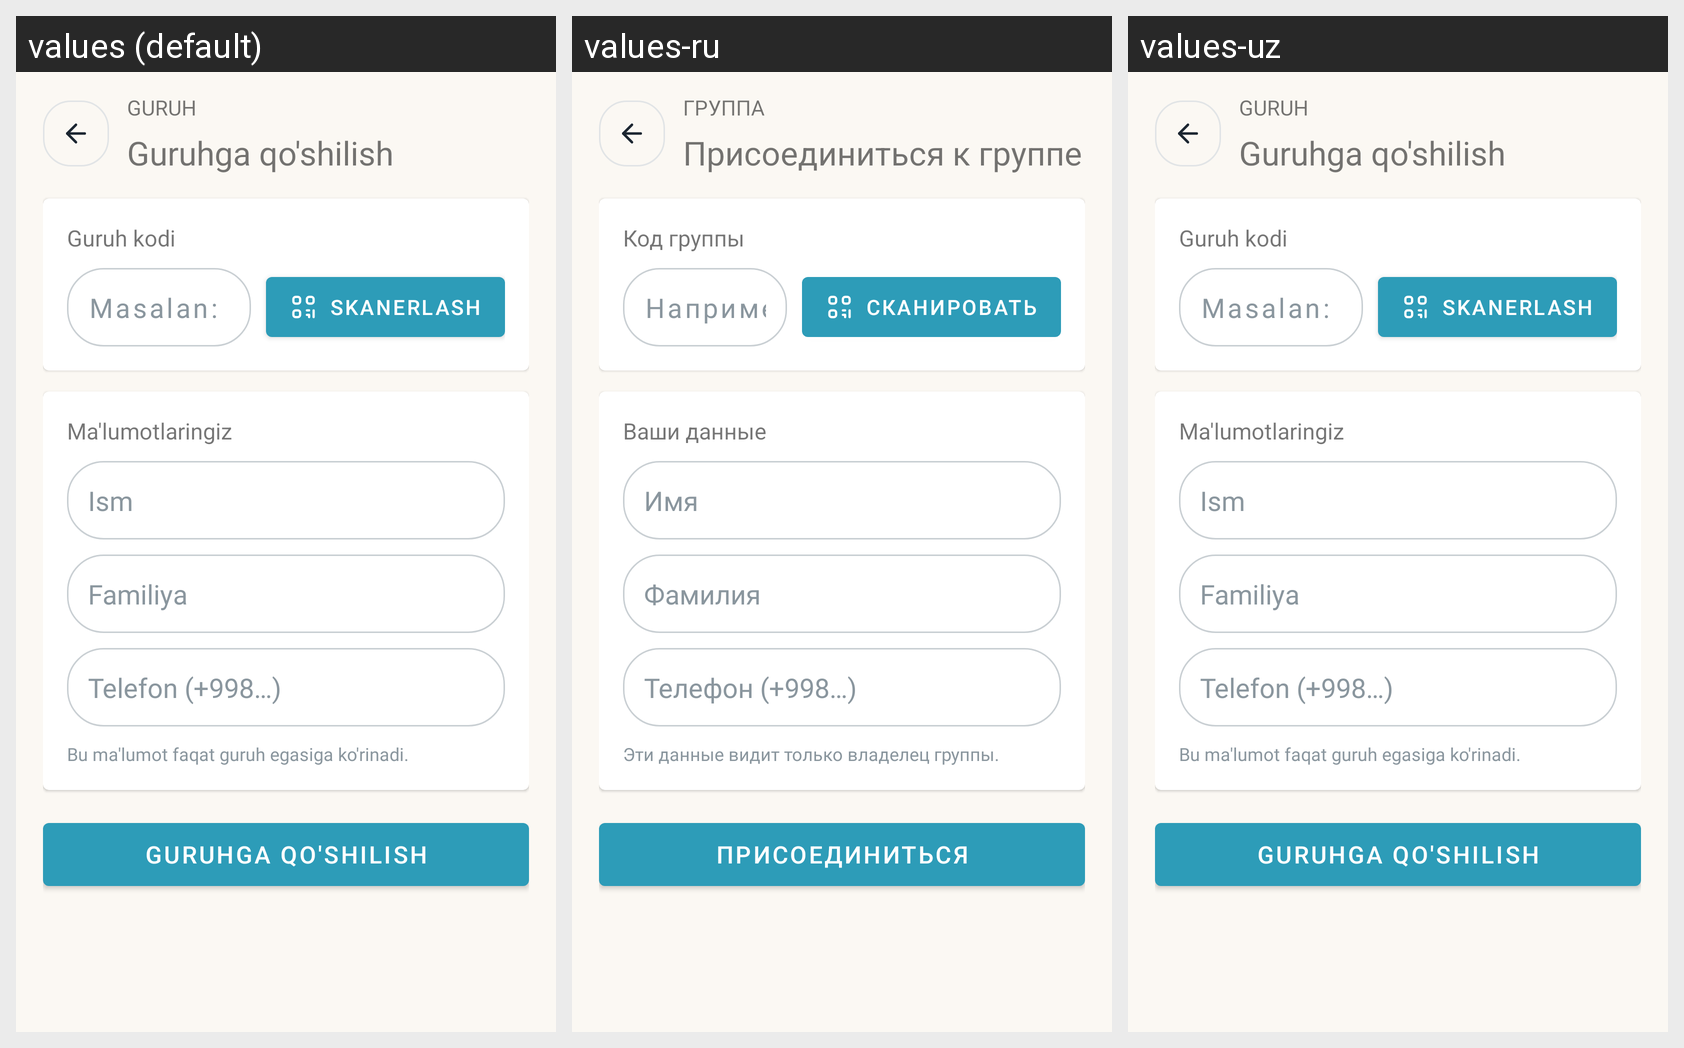

For this localized Android screen grid, give each drawn string resource with its value in every locale shown.
Android screen res/layout/activity_group_join.xml rendered under 3 locales, left to right: values (default), values-ru, values-uz. Device: Nexus 5 (rendered at 1080×1920; each locale shown at half size, 540×960, under a caption strip naming it); theme Theme.KiberQalqon.
Strings drawn on this screen, with the default value and each locale's value (text and hints the layout hard-codes, and strings that could not be matched under every locale, appear in the picture but are not listed):

kq4_group_eyebrow
  values: GURUH
  values-ru: ГРУППА
  values-uz: GURUH  [not translated; the default value is used]

kq4_group_title
  values: Guruhga qo'shilish
  values-ru: Присоединиться к группе
  values-uz: Guruhga qo'shilish  [not translated; the default value is used]

kq4_group_code_label
  values: Guruh kodi
  values-ru: Код группы
  values-uz: Guruh kodi  [not translated; the default value is used]

kq4_group_code_hint
  values: Masalan: NAVOIY7
  values-ru: Например: NAVOIY7
  values-uz: Masalan: NAVOIY7  [not translated; the default value is used]

kq4_group_scan
  values: Skanerlash
  values-ru: Сканировать
  values-uz: Skanerlash  [not translated; the default value is used]

kq4_group_you_label
  values: Ma'lumotlaringiz
  values-ru: Ваши данные
  values-uz: Ma'lumotlaringiz  [not translated; the default value is used]

kq4_group_first_hint
  values: Ism
  values-ru: Имя
  values-uz: Ism  [not translated; the default value is used]

kq4_group_last_hint
  values: Familiya
  values-ru: Фамилия
  values-uz: Familiya  [not translated; the default value is used]

kq4_group_phone_hint
  values: Telefon (+998…)
  values-ru: Телефон (+998…)
  values-uz: Telefon (+998…)  [not translated; the default value is used]

kq4_group_privacy
  values: Bu ma'lumot faqat guruh egasiga ko'rinadi.
  values-ru: Эти данные видит только владелец группы.
  values-uz: Bu ma'lumot faqat guruh egasiga ko'rinadi.  [not translated; the default value is used]

kq4_group_join_btn
  values: Guruhga qo'shilish
  values-ru: Присоединиться
  values-uz: Guruhga qo'shilish  [not translated; the default value is used]
